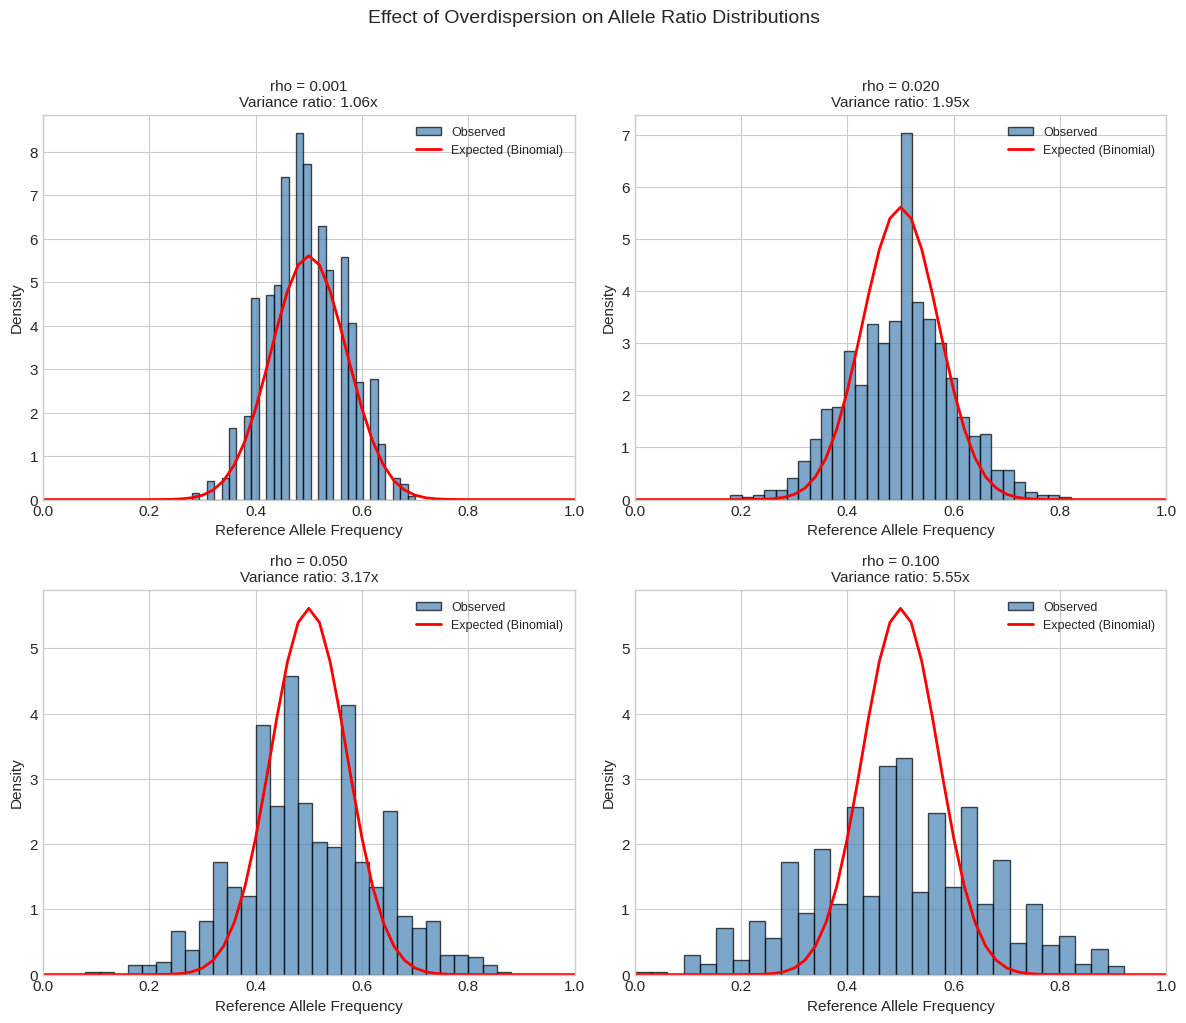
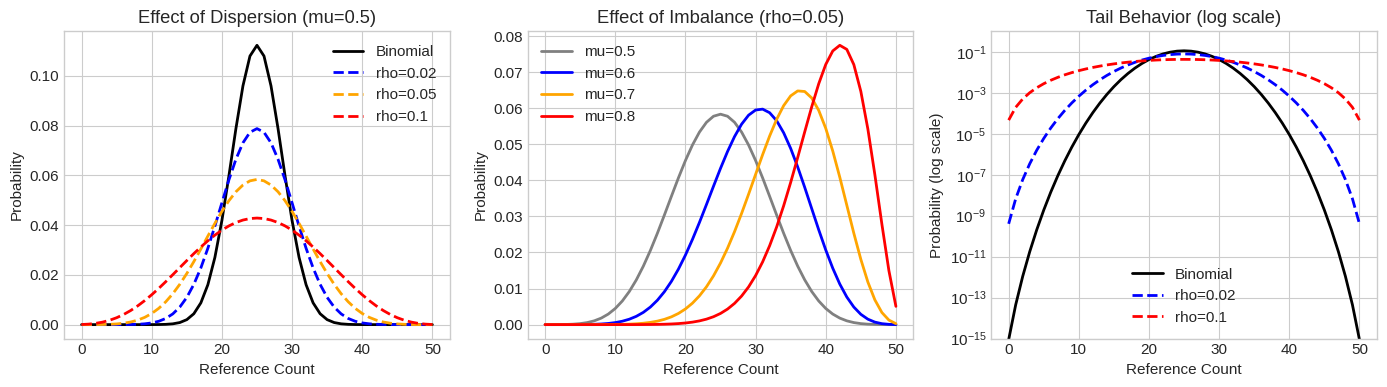
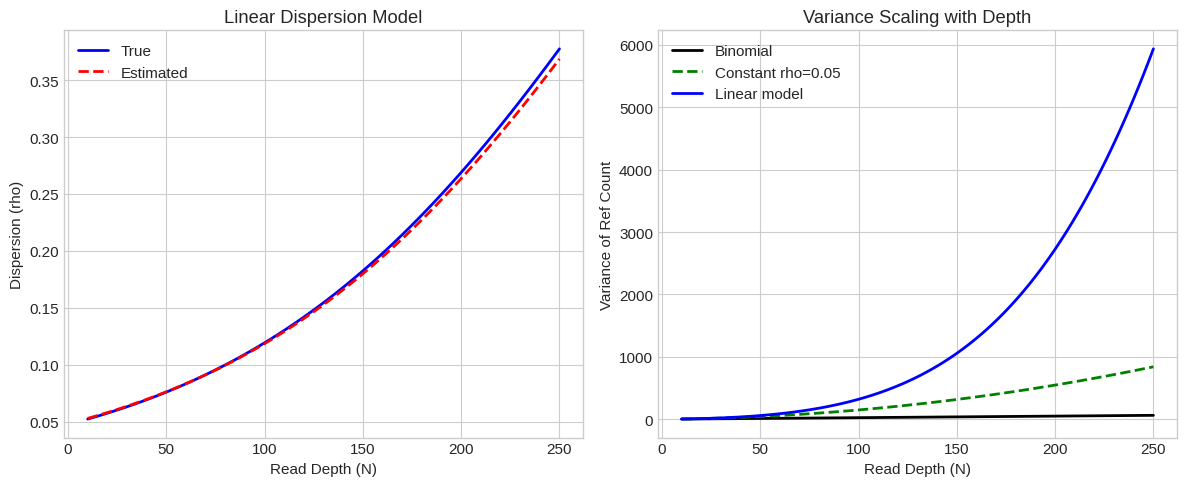
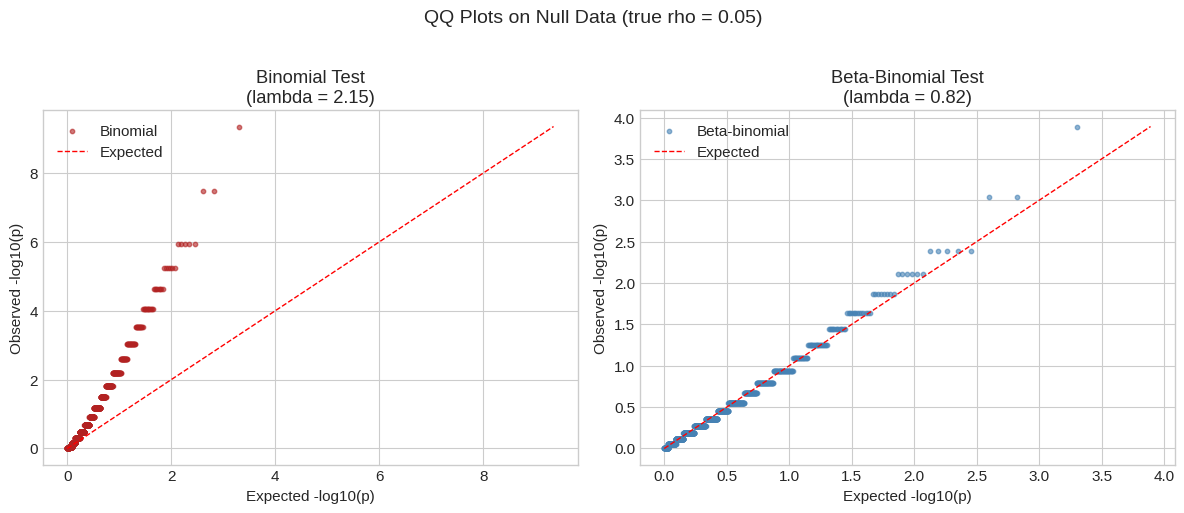
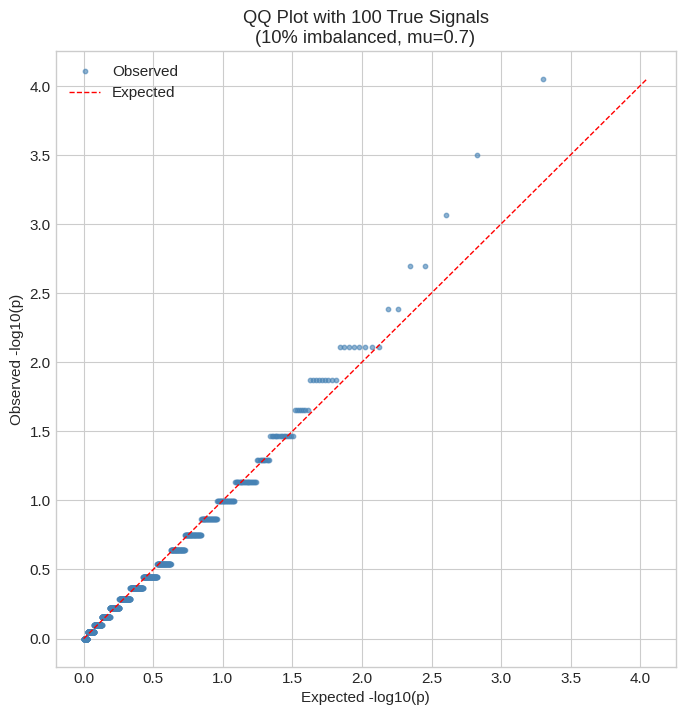
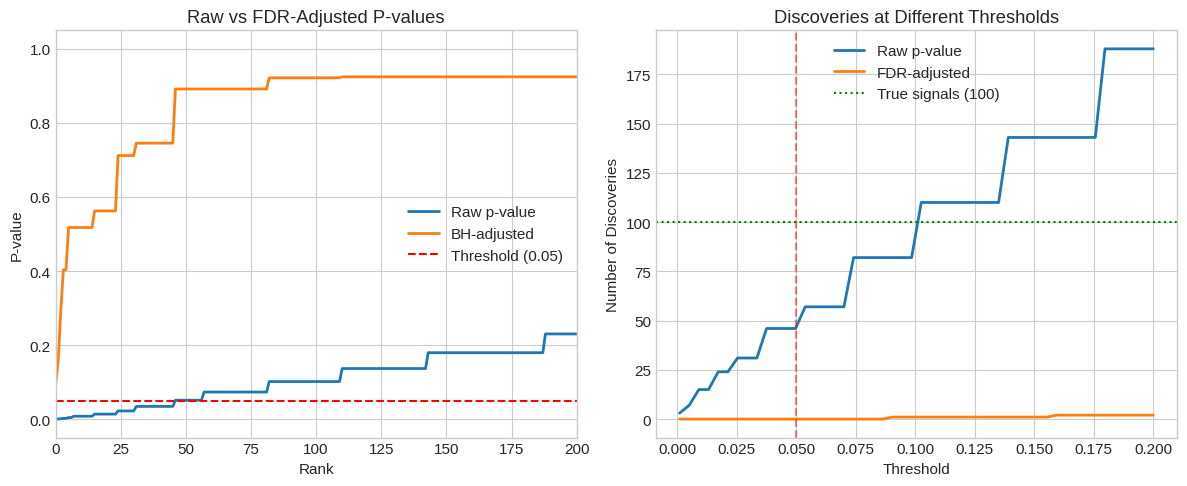

Reproduce these figures in Python, in order.
import numpy as np
import pandas as pd
import matplotlib.pyplot as plt
from scipy import stats
from scipy.stats import binom, betabinom, chi2
from scipy.special import expit, logit
from scipy.optimize import minimize_scalar, minimize

# Configure plotting
plt.style.use('seaborn-v0_8-whitegrid')
plt.rcParams['figure.figsize'] = (10, 6)
plt.rcParams['font.size'] = 11
np.random.seed(42)

print("Statistical Methods Tutorial")
print("=" * 40)

# Simulate ideal binomial data (balanced, no overdispersion)
n_snps = 1000
read_depth = 50  # Total reads per SNP

# Perfect binomial sampling
ideal_ref_counts = np.random.binomial(n=read_depth, p=0.5, size=n_snps)
ideal_ratios = ideal_ref_counts / read_depth

# Calculate observed vs expected variance
expected_var = read_depth * 0.5 * 0.5
observed_var = np.var(ideal_ref_counts)

print(f"Binomial Model (N={read_depth}, p=0.5)")
print(f"  Expected variance: {expected_var:.2f}")
print(f"  Observed variance: {observed_var:.2f}")
print(f"  Ratio (observed/expected): {observed_var/expected_var:.3f}")

# Simulate overdispersed data using beta-binomial
# The beta-binomial naturally produces overdispersion

def simulate_overdispersed(n_snps, read_depth, rho=0.05):
    """
    Simulate overdispersed allele counts using beta-binomial.
    
    rho: dispersion parameter (0 = binomial, higher = more overdispersed)
    """
    mu = 0.5  # Balanced (no true imbalance)
    alpha = mu * (1 - rho) / rho
    beta = (1 - mu) * (1 - rho) / rho
    
    return betabinom.rvs(n=read_depth, a=alpha, b=beta, size=n_snps)

# Simulate with different dispersion levels
rho_values = [0.001, 0.02, 0.05, 0.10]
overdispersed_data = {rho: simulate_overdispersed(n_snps, read_depth, rho) 
                      for rho in rho_values}

# Compare variances
print(f"Expected binomial variance: {expected_var:.2f}")
print("\nObserved variances by dispersion (rho):")
for rho, data in overdispersed_data.items():
    obs_var = np.var(data)
    print(f"  rho={rho:.3f}: variance={obs_var:.2f} (ratio={obs_var/expected_var:.2f}x)")

# Visualize the effect of overdispersion
fig, axes = plt.subplots(2, 2, figsize=(12, 10))

for idx, (rho, data) in enumerate(overdispersed_data.items()):
    ax = axes.flat[idx]
    ratios = data / read_depth
    
    # Histogram of observed ratios
    ax.hist(ratios, bins=30, density=True, alpha=0.7, color='steelblue', 
            edgecolor='black', label='Observed')
    
    # Overlay expected binomial distribution
    x = np.arange(0, read_depth + 1)
    binomial_pmf = binom.pmf(x, read_depth, 0.5)
    ax.plot(x/read_depth, binomial_pmf * read_depth, 'r-', lw=2, 
            label='Expected (Binomial)')
    
    obs_var = np.var(data)
    ax.set_title(f'rho = {rho:.3f}\nVariance ratio: {obs_var/expected_var:.2f}x', fontsize=11)
    ax.set_xlabel('Reference Allele Frequency')
    ax.set_ylabel('Density')
    ax.legend(fontsize=9)
    ax.set_xlim(0, 1)

plt.suptitle('Effect of Overdispersion on Allele Ratio Distributions', fontsize=14, y=1.02)
plt.tight_layout()
plt.show()

print("\nKey observation: As rho increases, the distribution becomes wider")
print("than expected from binomial sampling alone.")

def binomial_test_pvalue(ref_count, total_count):
    """Two-sided binomial test for deviation from 0.5."""
    # Exact binomial test
    result = stats.binomtest(ref_count, total_count, p=0.5, alternative='two-sided')
    return result.pvalue

# Test on overdispersed data (rho=0.05) - no TRUE imbalance!
test_data = overdispersed_data[0.05]
pvalues_binomial = [binomial_test_pvalue(k, read_depth) for k in test_data]

# Count "significant" results at different thresholds
pvalues_binomial = np.array(pvalues_binomial)

print("False positive rates using binomial test on overdispersed data:")
print("(Remember: there is NO true imbalance in this data!)\n")
for alpha in [0.05, 0.01, 0.001]:
    fp_rate = (pvalues_binomial < alpha).mean()
    print(f"  Alpha = {alpha:.3f}: {fp_rate*100:.1f}% significant (expected: {alpha*100:.1f}%)")

print(f"\nThis represents a {(pvalues_binomial < 0.05).mean() / 0.05:.1f}x inflation!")

def mu_rho_to_alpha_beta(mu, rho):
    """Convert WASP2's (mu, rho) parameterization to (alpha, beta)."""
    # Clamp rho to avoid division by zero (as WASP2 does)
    rho = np.clip(rho, 1e-10, 1 - 1e-10)
    alpha = mu * (1 - rho) / rho
    beta = (1 - mu) * (1 - rho) / rho
    return alpha, beta

def betabinom_variance(n, mu, rho):
    """Compute beta-binomial variance."""
    return n * mu * (1 - mu) * (1 + (n - 1) * rho)

# Demonstrate variance inflation
N = 50
mu = 0.5
binomial_var = N * mu * (1 - mu)

print(f"Variance comparison (N={N}, mu={mu}):\n")
print(f"Binomial variance: {binomial_var:.2f}")
print("\nBeta-binomial variance by rho:")
for rho in [0.001, 0.01, 0.05, 0.10, 0.20]:
    bb_var = betabinom_variance(N, mu, rho)
    inflation = bb_var / binomial_var
    print(f"  rho={rho:.3f}: {bb_var:.2f} ({inflation:.2f}x inflation)")

# Visualize beta-binomial vs binomial PMFs
fig, axes = plt.subplots(1, 3, figsize=(14, 4))

N = 50
x = np.arange(0, N + 1)

# Panel 1: Different rho values (mu=0.5)
ax = axes[0]
ax.plot(x, binom.pmf(x, N, 0.5), 'k-', lw=2, label='Binomial')
for rho, color in [(0.02, 'blue'), (0.05, 'orange'), (0.10, 'red')]:
    alpha, beta = mu_rho_to_alpha_beta(0.5, rho)
    ax.plot(x, betabinom.pmf(x, N, alpha, beta), '--', lw=2, 
            color=color, label=f'rho={rho}')
ax.set_xlabel('Reference Count')
ax.set_ylabel('Probability')
ax.set_title('Effect of Dispersion (mu=0.5)')
ax.legend()

# Panel 2: Different mu values (rho=0.05)
ax = axes[1]
rho = 0.05
for mu, color in [(0.5, 'gray'), (0.6, 'blue'), (0.7, 'orange'), (0.8, 'red')]:
    alpha, beta = mu_rho_to_alpha_beta(mu, rho)
    ax.plot(x, betabinom.pmf(x, N, alpha, beta), '-', lw=2, 
            color=color, label=f'mu={mu}')
ax.set_xlabel('Reference Count')
ax.set_ylabel('Probability')
ax.set_title(f'Effect of Imbalance (rho={rho})')
ax.legend()

# Panel 3: Log-scale tails comparison
ax = axes[2]
ax.semilogy(x, binom.pmf(x, N, 0.5), 'k-', lw=2, label='Binomial')
for rho, color in [(0.02, 'blue'), (0.10, 'red')]:
    alpha, beta = mu_rho_to_alpha_beta(0.5, rho)
    ax.semilogy(x, betabinom.pmf(x, N, alpha, beta), '--', lw=2, 
                color=color, label=f'rho={rho}')
ax.set_xlabel('Reference Count')
ax.set_ylabel('Probability (log scale)')
ax.set_title('Tail Behavior (log scale)')
ax.legend()
ax.set_ylim(1e-15, 1)

plt.tight_layout()
plt.show()

print("Key insight: Beta-binomial has heavier tails than binomial,")
print("making extreme counts more likely under the null hypothesis.")

def betabinom_loglik(ref_count, total_count, mu, rho):
    """Compute beta-binomial log-likelihood."""
    alpha, beta = mu_rho_to_alpha_beta(mu, rho)
    return betabinom.logpmf(ref_count, total_count, alpha, beta)

def find_mle_mu(ref_count, total_count, rho):
    """Find MLE of mu given fixed rho."""
    def neg_loglik(mu):
        return -betabinom_loglik(ref_count, total_count, mu, rho)
    
    result = minimize_scalar(neg_loglik, bounds=(0.001, 0.999), method='bounded')
    return result.x

def likelihood_ratio_test(ref_count, total_count, rho):
    """
    Perform LRT for allelic imbalance.
    
    Returns: (lrt_statistic, p_value, mle_mu)
    """
    # Null likelihood (mu = 0.5)
    null_ll = betabinom_loglik(ref_count, total_count, 0.5, rho)
    
    # Alternative likelihood (mu = MLE)
    mle_mu = find_mle_mu(ref_count, total_count, rho)
    alt_ll = betabinom_loglik(ref_count, total_count, mle_mu, rho)
    
    # LRT statistic
    lrt = -2 * (null_ll - alt_ll)
    lrt = max(0, lrt)  # Ensure non-negative
    
    # P-value from chi-squared distribution
    pvalue = chi2.sf(lrt, df=1)
    
    return lrt, pvalue, mle_mu

# Example calculation
ref, total = 35, 50  # Observed: 35 ref out of 50 total
rho = 0.05

lrt, pval, mu_hat = likelihood_ratio_test(ref, total, rho)

print(f"Example LRT calculation:")
print(f"  Observed: {ref} ref / {total} total (ratio = {ref/total:.2f})")
print(f"  Dispersion (rho): {rho}")
print(f"  MLE of mu: {mu_hat:.3f}")
print(f"  LRT statistic: {lrt:.3f}")
print(f"  P-value: {pval:.4f}")

def estimate_dispersion_mle(ref_counts, total_counts):
    """
    Estimate single dispersion parameter via MLE.
    
    Assumes mu=0.5 (null hypothesis) for all observations.
    """
    def neg_loglik(rho):
        rho = np.clip(rho, 1e-10, 1 - 1e-10)
        alpha, beta = mu_rho_to_alpha_beta(0.5, rho)
        ll = np.sum(betabinom.logpmf(ref_counts, total_counts, alpha, beta))
        return -ll
    
    result = minimize_scalar(neg_loglik, bounds=(1e-6, 0.5), method='bounded')
    return result.x

# Estimate dispersion from our simulated data
true_rho = 0.05
test_data = overdispersed_data[true_rho]
total_counts = np.full(len(test_data), read_depth)

estimated_rho = estimate_dispersion_mle(test_data, total_counts)

print(f"Dispersion estimation (MLE):")
print(f"  True rho: {true_rho:.4f}")
print(f"  Estimated rho: {estimated_rho:.4f}")
print(f"  Relative error: {abs(estimated_rho - true_rho) / true_rho * 100:.1f}%")

def estimate_dispersion_mom(ref_counts, total_counts):
    """
    Estimate dispersion using Method of Moments.
    """
    ratios = ref_counts / total_counts
    mu = 0.5  # Assume balanced under null
    
    # Observed variance of ratios
    obs_var = np.var(ratios)
    
    # Expected binomial variance (if rho=0)
    mean_n = np.mean(total_counts)
    binom_var = mu * (1 - mu) / mean_n
    
    # Solve for rho
    # Var(X/N) = mu(1-mu)/N * (1 + (N-1)*rho) for constant N
    # Simplifying: rho = (obs_var - binom_var) / (mu(1-mu) * (1 - 1/N))
    numerator = obs_var - binom_var
    denominator = mu * (1 - mu) * (1 - 1/mean_n)
    
    rho_mom = np.clip(numerator / denominator, 1e-10, 1 - 1e-10)
    return rho_mom

# Compare MLE vs MoM
rho_mom = estimate_dispersion_mom(test_data, total_counts)

print(f"Comparison of estimation methods:")
print(f"  True rho: {true_rho:.4f}")
print(f"  MLE estimate: {estimated_rho:.4f}")
print(f"  MoM estimate: {rho_mom:.4f}")

# Systematic comparison across different true rho values
comparison_results = []

for true_rho in [0.01, 0.02, 0.05, 0.10, 0.15]:
    # Simulate data
    alpha, beta = mu_rho_to_alpha_beta(0.5, true_rho)
    sim_data = betabinom.rvs(n=50, a=alpha, b=beta, size=1000)
    sim_totals = np.full(1000, 50)
    
    # Estimate with both methods
    mle_est = estimate_dispersion_mle(sim_data, sim_totals)
    mom_est = estimate_dispersion_mom(sim_data, sim_totals)
    
    comparison_results.append({
        'true_rho': true_rho,
        'mle_estimate': mle_est,
        'mom_estimate': mom_est,
        'mle_error': abs(mle_est - true_rho) / true_rho * 100,
        'mom_error': abs(mom_est - true_rho) / true_rho * 100
    })

comparison_df = pd.DataFrame(comparison_results)
print("MLE vs MoM Comparison:")
print(comparison_df.round(4).to_string(index=False))

def estimate_linear_dispersion(ref_counts, total_counts):
    """
    Estimate depth-dependent dispersion: logit(rho) = beta0 + beta1 * N
    """
    def neg_loglik(params):
        beta0, beta1 = params
        
        # Compute rho for each observation
        linear_pred = beta0 + beta1 * total_counts
        # Clip to prevent overflow
        linear_pred = np.clip(linear_pred, -10, 10)
        rho = expit(linear_pred)
        rho = np.clip(rho, 1e-10, 1 - 1e-10)
        
        # Compute likelihood
        alpha = 0.5 * (1 - rho) / rho
        beta = 0.5 * (1 - rho) / rho
        
        ll = np.sum(betabinom.logpmf(ref_counts, total_counts, alpha, beta))
        return -ll
    
    result = minimize(neg_loglik, x0=[-3, 0], method='Nelder-Mead')
    return result.x

# Simulate data with depth-dependent dispersion
np.random.seed(42)
n_snps = 2000
depths = np.random.choice([20, 50, 100, 200], size=n_snps)

# True model: logit(rho) = -3 + 0.01 * N
true_beta0, true_beta1 = -3, 0.01
true_rhos = expit(true_beta0 + true_beta1 * depths)

# Generate counts
ref_counts_linear = np.array([
    betabinom.rvs(n=n, a=0.5*(1-rho)/rho, b=0.5*(1-rho)/rho)
    for n, rho in zip(depths, true_rhos)
])

# Estimate
est_beta0, est_beta1 = estimate_linear_dispersion(ref_counts_linear, depths)

print("Linear dispersion model estimation:")
print(f"  True: logit(rho) = {true_beta0:.2f} + {true_beta1:.4f} * N")
print(f"  Est:  logit(rho) = {est_beta0:.2f} + {est_beta1:.4f} * N")

# Visualize the linear dispersion model
fig, axes = plt.subplots(1, 2, figsize=(12, 5))

# Panel 1: Rho vs depth
ax = axes[0]
depth_range = np.linspace(10, 250, 100)
true_curve = expit(true_beta0 + true_beta1 * depth_range)
est_curve = expit(est_beta0 + est_beta1 * depth_range)

ax.plot(depth_range, true_curve, 'b-', lw=2, label='True')
ax.plot(depth_range, est_curve, 'r--', lw=2, label='Estimated')
ax.set_xlabel('Read Depth (N)')
ax.set_ylabel('Dispersion (rho)')
ax.set_title('Linear Dispersion Model')
ax.legend()

# Panel 2: Show effect on variance
ax = axes[1]
binom_var = depth_range * 0.5 * 0.5
bb_var_true = depth_range * 0.5 * 0.5 * (1 + (depth_range - 1) * true_curve)
bb_var_const = depth_range * 0.5 * 0.5 * (1 + (depth_range - 1) * 0.05)

ax.plot(depth_range, binom_var, 'k-', lw=2, label='Binomial')
ax.plot(depth_range, bb_var_const, 'g--', lw=2, label='Constant rho=0.05')
ax.plot(depth_range, bb_var_true, 'b-', lw=2, label='Linear model')
ax.set_xlabel('Read Depth (N)')
ax.set_ylabel('Variance of Ref Count')
ax.set_title('Variance Scaling with Depth')
ax.legend()

plt.tight_layout()
plt.show()

def qq_plot(pvalues, ax=None, label='Observed', color='steelblue'):
    """
    Create a QQ plot of -log10(p-values).
    """
    if ax is None:
        fig, ax = plt.subplots()
    
    # Sort p-values
    pvalues = np.array(pvalues)
    pvalues = pvalues[~np.isnan(pvalues)]  # Remove NaN
    pvalues = np.sort(pvalues)
    
    # Expected p-values under uniform distribution
    n = len(pvalues)
    expected = (np.arange(1, n + 1) - 0.5) / n
    
    # Transform to -log10 scale
    obs_log = -np.log10(np.clip(pvalues, 1e-300, 1))
    exp_log = -np.log10(expected)
    
    # Plot
    ax.scatter(exp_log, obs_log, s=10, alpha=0.6, color=color, label=label)
    
    # Diagonal line
    max_val = max(exp_log.max(), obs_log.max())
    ax.plot([0, max_val], [0, max_val], 'r--', lw=1, label='Expected')
    
    ax.set_xlabel('Expected -log10(p)')
    ax.set_ylabel('Observed -log10(p)')
    
    return ax

def genomic_inflation_factor(pvalues):
    """Calculate genomic inflation factor (lambda)."""
    pvalues = np.array(pvalues)
    pvalues = pvalues[~np.isnan(pvalues)]
    chi2_stats = chi2.ppf(1 - pvalues, df=1)
    return np.median(chi2_stats) / chi2.ppf(0.5, df=1)

# Generate p-values using binomial vs beta-binomial tests on overdispersed data
true_rho = 0.05
test_data = overdispersed_data[true_rho]
n_total = read_depth

# Binomial test (wrong model)
pvals_binomial = [stats.binomtest(k, n_total, 0.5).pvalue for k in test_data]

# Beta-binomial test (correct model)
est_rho = estimate_dispersion_mle(test_data, np.full(len(test_data), n_total))
pvals_betabinom = [likelihood_ratio_test(k, n_total, est_rho)[1] for k in test_data]

# Create QQ plots
fig, axes = plt.subplots(1, 2, figsize=(12, 5))

ax = axes[0]
qq_plot(pvals_binomial, ax=ax, label='Binomial', color='firebrick')
lambda_binom = genomic_inflation_factor(pvals_binomial)
ax.set_title(f'Binomial Test\n(lambda = {lambda_binom:.2f})')
ax.legend()

ax = axes[1]
qq_plot(pvals_betabinom, ax=ax, label='Beta-binomial', color='steelblue')
lambda_bb = genomic_inflation_factor(pvals_betabinom)
ax.set_title(f'Beta-Binomial Test\n(lambda = {lambda_bb:.2f})')
ax.legend()

plt.suptitle(f'QQ Plots on Null Data (true rho = {true_rho})', fontsize=14, y=1.02)
plt.tight_layout()
plt.show()

print(f"Genomic inflation factor (lambda):")
print(f"  Binomial test: {lambda_binom:.3f} (expected: 1.0)")
print(f"  Beta-binomial: {lambda_bb:.3f} (expected: 1.0)")
print(f"\nA lambda >> 1 indicates systematic inflation (too many false positives).")

# Demonstrate QQ plot with true signal
np.random.seed(42)

# Generate mixed data: 90% null + 10% truly imbalanced
n_snps = 1000
n_signal = 100
rho = 0.05

# Null data (mu = 0.5)
alpha_null, beta_null = mu_rho_to_alpha_beta(0.5, rho)
null_counts = betabinom.rvs(n=50, a=alpha_null, b=beta_null, size=n_snps - n_signal)

# Signal data (mu = 0.7, strong imbalance)
alpha_sig, beta_sig = mu_rho_to_alpha_beta(0.7, rho)
signal_counts = betabinom.rvs(n=50, a=alpha_sig, b=beta_sig, size=n_signal)

# Combine
mixed_counts = np.concatenate([null_counts, signal_counts])
is_signal = np.concatenate([np.zeros(n_snps - n_signal), np.ones(n_signal)]).astype(bool)

# Test all SNPs
est_rho = estimate_dispersion_mle(mixed_counts, np.full(len(mixed_counts), 50))
mixed_pvals = [likelihood_ratio_test(k, 50, est_rho)[1] for k in mixed_counts]

# QQ plot
fig, ax = plt.subplots(figsize=(8, 8))
qq_plot(mixed_pvals, ax=ax)
ax.set_title(f'QQ Plot with {n_signal} True Signals\n(10% imbalanced, mu=0.7)')
ax.legend()
plt.show()

# Check detection power
mixed_pvals = np.array(mixed_pvals)
detected = mixed_pvals < 0.05
print(f"Detection results (alpha = 0.05):")
print(f"  True positives: {detected[is_signal].sum()} / {n_signal}")
print(f"  False positives: {detected[~is_signal].sum()} / {n_snps - n_signal}")

# Demonstrate multiple testing problem
n_tests = 10000
alpha = 0.05

# All null (no true signal)
null_pvalues = np.random.uniform(0, 1, n_tests)

# Without correction
false_positives_raw = (null_pvalues < alpha).sum()

print(f"Multiple testing with {n_tests} tests (no true signal):")
print(f"  Expected false positives at alpha={alpha}: {n_tests * alpha:.0f}")
print(f"  Observed false positives: {false_positives_raw}")
print(f"\nThis is why we need FDR correction!")

def benjamini_hochberg(pvalues, alpha=0.05):
    """
    Apply Benjamini-Hochberg FDR correction.
    
    Returns: adjusted p-values (q-values)
    """
    pvalues = np.array(pvalues)
    n = len(pvalues)
    
    # Sort indices
    sorted_idx = np.argsort(pvalues)
    sorted_pvals = pvalues[sorted_idx]
    
    # BH adjustment
    adjusted = np.zeros(n)
    for i in range(n):
        adjusted[i] = sorted_pvals[i] * n / (i + 1)
    
    # Ensure monotonicity (cumulative minimum from the end)
    for i in range(n - 2, -1, -1):
        adjusted[i] = min(adjusted[i], adjusted[i + 1])
    
    # Cap at 1
    adjusted = np.minimum(adjusted, 1)
    
    # Restore original order
    result = np.zeros(n)
    result[sorted_idx] = adjusted
    
    return result

# Apply to mixed data
fdr_pvals = benjamini_hochberg(mixed_pvals)

# Compare results
print("FDR correction comparison (alpha/FDR = 0.05):")
print(f"\nRaw p-values:")
print(f"  Significant: {(np.array(mixed_pvals) < 0.05).sum()}")
print(f"  True positives: {((np.array(mixed_pvals) < 0.05) & is_signal).sum()}")
print(f"  False positives: {((np.array(mixed_pvals) < 0.05) & ~is_signal).sum()}")

print(f"\nBH-adjusted p-values:")
print(f"  Significant: {(fdr_pvals < 0.05).sum()}")
print(f"  True positives: {((fdr_pvals < 0.05) & is_signal).sum()}")
print(f"  False positives: {((fdr_pvals < 0.05) & ~is_signal).sum()}")

# Visualize FDR correction effect
fig, axes = plt.subplots(1, 2, figsize=(12, 5))

# Panel 1: Raw vs adjusted p-values
ax = axes[0]
sorted_idx = np.argsort(mixed_pvals)
ax.plot(np.array(mixed_pvals)[sorted_idx], label='Raw p-value', lw=2)
ax.plot(fdr_pvals[sorted_idx], label='BH-adjusted', lw=2)
ax.axhline(0.05, color='red', linestyle='--', label='Threshold (0.05)')
ax.set_xlabel('Rank')
ax.set_ylabel('P-value')
ax.set_title('Raw vs FDR-Adjusted P-values')
ax.set_xlim(0, 200)  # Focus on top hits
ax.legend()

# Panel 2: Number of discoveries at different thresholds
ax = axes[1]
thresholds = np.linspace(0.001, 0.2, 50)
raw_discoveries = [(np.array(mixed_pvals) < t).sum() for t in thresholds]
fdr_discoveries = [(fdr_pvals < t).sum() for t in thresholds]

ax.plot(thresholds, raw_discoveries, label='Raw p-value', lw=2)
ax.plot(thresholds, fdr_discoveries, label='FDR-adjusted', lw=2)
ax.axhline(n_signal, color='green', linestyle=':', label=f'True signals ({n_signal})')
ax.axvline(0.05, color='red', linestyle='--', alpha=0.5)
ax.set_xlabel('Threshold')
ax.set_ylabel('Number of Discoveries')
ax.set_title('Discoveries at Different Thresholds')
ax.legend()

plt.tight_layout()
plt.show()

print("Tutorial complete!")
print("\nYou now understand the statistical foundations of WASP2's")
print("allelic imbalance detection framework.")